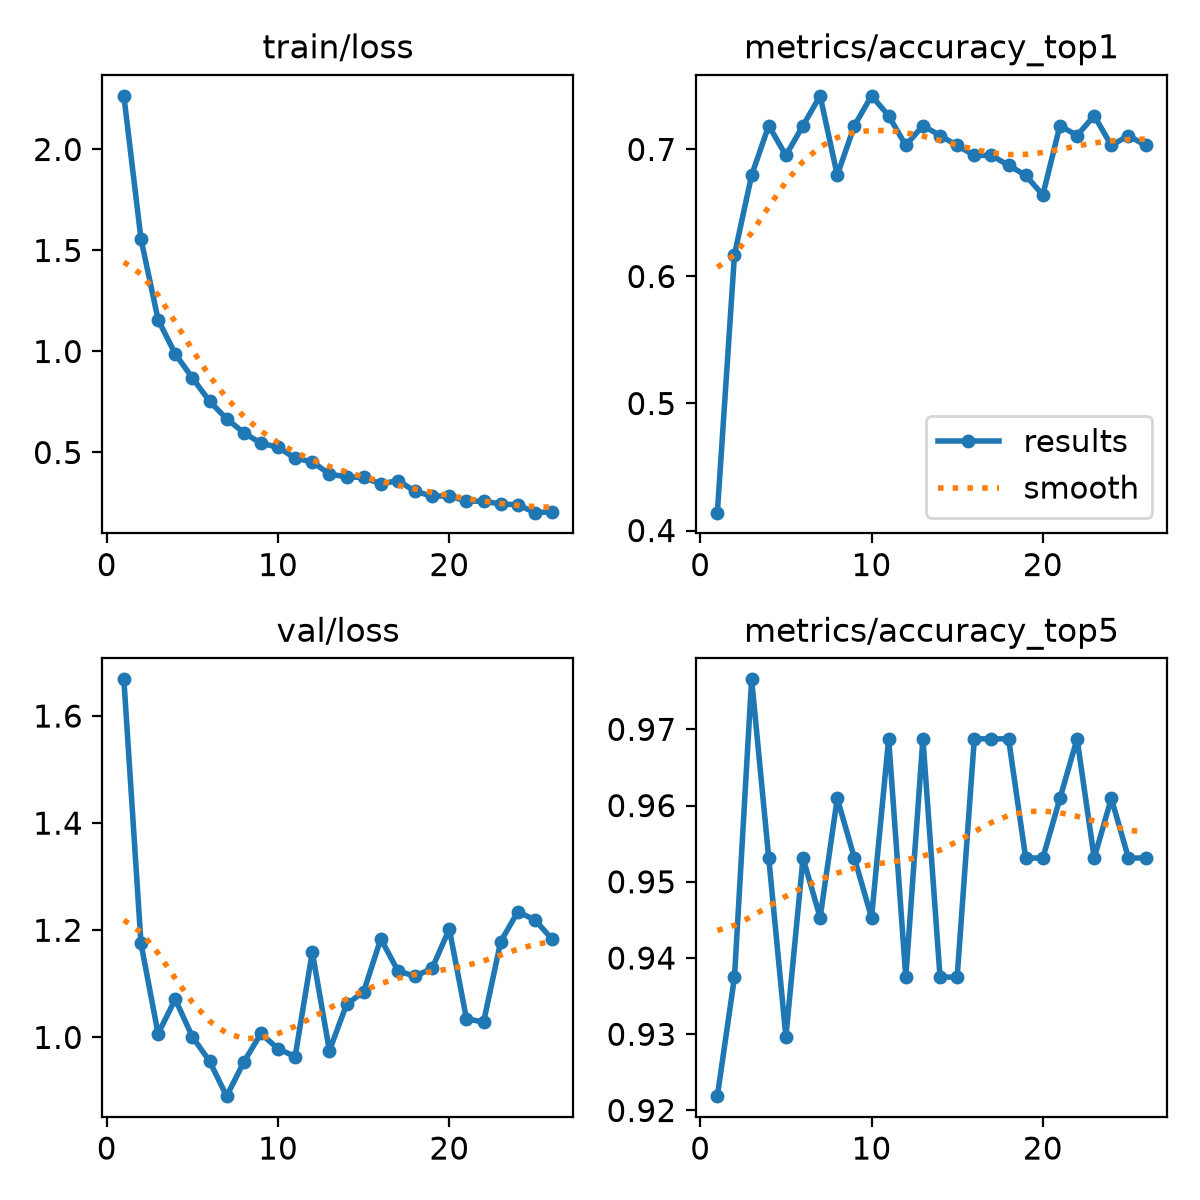

Values plotted in this chart, from the file beside it:
epoch, time, train/loss, metrics/accuracy_top1, metrics/accuracy_top5, val/loss, lr/pg0, lr/pg1, lr/pg2
1, 5.861, 2.265, 0.4141, 0.9219, 1.669, 0.0002355, 0.0002355, 0.0002355
2, 10.98, 1.557, 0.6172, 0.9375, 1.175, 0.0004578, 0.0004578, 0.0004578
3, 16.23, 1.157, 0.6797, 0.9766, 1.007, 0.0006645, 0.0006645, 0.0006645
4, 21.87, 0.9878, 0.7188, 0.9531, 1.071, 0.0006433, 0.0006433, 0.0006433
5, 27.73, 0.8693, 0.6953, 0.9297, 1.001, 0.0006198, 0.0006198, 0.0006198
6, 32.76, 0.7539, 0.7188, 0.9531, 0.9558, 0.0005962, 0.0005962, 0.0005962
7, 37.93, 0.6667, 0.7422, 0.9453, 0.8903, 0.0005726, 0.0005726, 0.0005726
8, 43.48, 0.5981, 0.6797, 0.9609, 0.9537, 0.0005491, 0.0005491, 0.0005491
9, 49.15, 0.5457, 0.7188, 0.9531, 1.007, 0.0005255, 0.0005255, 0.0005255
10, 54.63, 0.5262, 0.7422, 0.9453, 0.9787, 0.0005019, 0.0005019, 0.0005019
11, 59.94, 0.4718, 0.7266, 0.9688, 0.9643, 0.0004784, 0.0004784, 0.0004784
12, 65.03, 0.4538, 0.7031, 0.9375, 1.16, 0.0004548, 0.0004548, 0.0004548
13, 70.63, 0.3933, 0.7188, 0.9688, 0.9752, 0.0004313, 0.0004313, 0.0004313
14, 75.76, 0.3791, 0.7109, 0.9375, 1.061, 0.0004077, 0.0004077, 0.0004077
15, 80.81, 0.3767, 0.7031, 0.9375, 1.085, 0.0003841, 0.0003841, 0.0003841
16, 87.16, 0.3437, 0.6953, 0.9688, 1.184, 0.0003606, 0.0003606, 0.0003606
17, 92.23, 0.3612, 0.6953, 0.9688, 1.124, 0.000337, 0.000337, 0.000337
18, 97.29, 0.3076, 0.6875, 0.9688, 1.114, 0.0003134, 0.0003134, 0.0003134
19, 102.9, 0.2837, 0.6797, 0.9531, 1.129, 0.0002899, 0.0002899, 0.0002899
20, 107.9, 0.2856, 0.6641, 0.9531, 1.202, 0.0002663, 0.0002663, 0.0002663
21, 142.3, 0.2586, 0.7188, 0.9609, 1.035, 0.0002428, 0.0002428, 0.0002428
22, 148.1, 0.2591, 0.7109, 0.9688, 1.028, 0.0002192, 0.0002192, 0.0002192
23, 153.6, 0.2446, 0.7266, 0.9531, 1.179, 0.0001956, 0.0001956, 0.0001956
24, 158.7, 0.2414, 0.7031, 0.9609, 1.235, 0.0001721, 0.0001721, 0.0001721
25, 164.1, 0.2021, 0.7109, 0.9531, 1.219, 0.0001485, 0.0001485, 0.0001485
26, 169, 0.2065, 0.7031, 0.9531, 1.184, 0.000125, 0.000125, 0.000125
